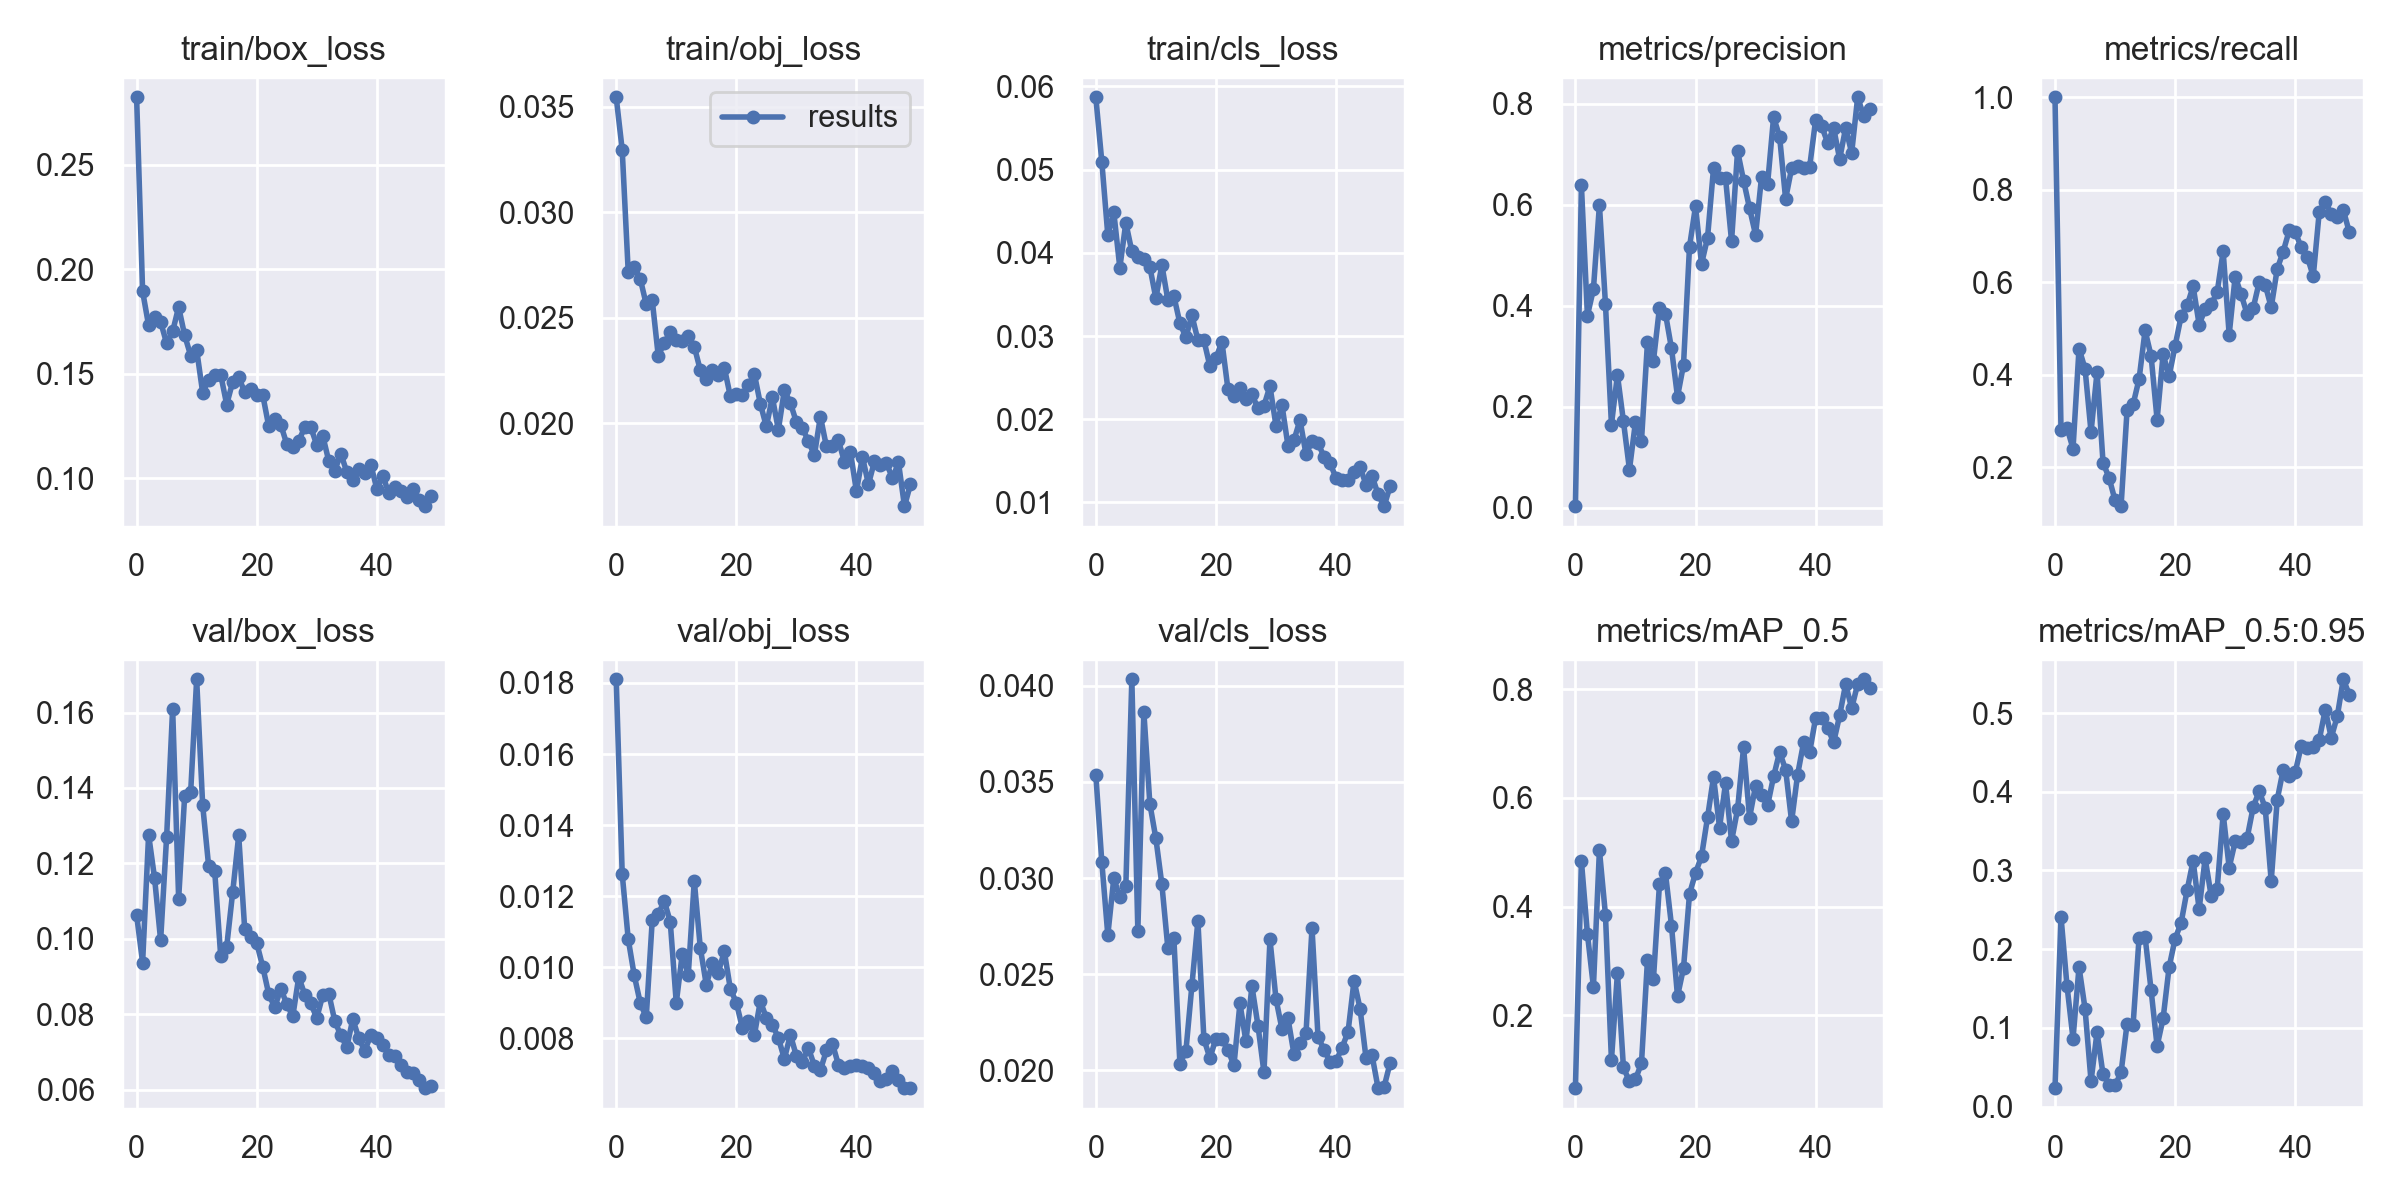

Source data for this figure (header and first rows):
epoch, train/box_loss, train/obj_loss, train/cls_loss, metrics/precision, metrics/recall, metrics/mAP_0.5, metrics/mAP_0.5:0.95, val/box_loss, val/obj_loss, val/cls_loss, x/lr0, x/lr1, x/lr2
0, 0.2822, 0.03546, 0.0587, 0.003179, 1, 0.06628, 0.02341, 0.1063, 0.0181, 0.03538, 0.0816, 0.0046, 0.0046
1, 0.1894, 0.03296, 0.05097, 0.6384, 0.2819, 0.4839, 0.2411, 0.09368, 0.01262, 0.03084, 0.06221, 0.009214, 0.009214
2, 0.1731, 0.0272, 0.04212, 0.3805, 0.2857, 0.3501, 0.1533, 0.1276, 0.01079, 0.02704, 0.04264, 0.01364, 0.01364
3, 0.1772, 0.0274, 0.04485, 0.4328, 0.2406, 0.2524, 0.08639, 0.116, 0.009772, 0.03, 0.02287, 0.01787, 0.01787
4, 0.1748, 0.02686, 0.03821, 0.5997, 0.4569, 0.504, 0.1773, 0.09958, 0.008996, 0.02899, 0.01842, 0.01842, 0.01842
5, 0.1645, 0.02565, 0.04361, 0.4043, 0.4136, 0.3856, 0.1245, 0.1271, 0.008584, 0.0296, 0.01842, 0.01842, 0.01842
6, 0.1702, 0.02585, 0.04017, 0.1649, 0.2764, 0.1177, 0.03229, 0.1611, 0.01132, 0.04034, 0.01802, 0.01802, 0.01802
7, 0.1819, 0.0232, 0.03948, 0.2628, 0.406, 0.278, 0.09453, 0.1106, 0.01148, 0.02726, 0.01762, 0.01762, 0.01762
8, 0.1684, 0.02382, 0.03924, 0.1712, 0.2101, 0.1043, 0.04079, 0.1378, 0.01187, 0.03864, 0.01723, 0.01723, 0.01723
9, 0.1587, 0.02432, 0.03831, 0.07569, 0.1779, 0.07855, 0.02786, 0.1389, 0.01128, 0.03387, 0.01683, 0.01683, 0.01683
10, 0.1614, 0.02394, 0.03454, 0.1697, 0.1289, 0.08275, 0.02684, 0.1688, 0.008993, 0.03207, 0.01644, 0.01644, 0.01644
11, 0.141, 0.0239, 0.03853, 0.1321, 0.1163, 0.112, 0.04343, 0.1355, 0.01037, 0.02968, 0.01604, 0.01604, 0.01604
12, 0.1471, 0.02416, 0.03432, 0.3276, 0.3241, 0.3018, 0.1053, 0.1192, 0.009783, 0.02635, 0.01564, 0.01564, 0.01564
13, 0.1495, 0.02364, 0.0348, 0.2917, 0.3361, 0.2678, 0.1037, 0.1181, 0.01243, 0.02687, 0.01525, 0.01525, 0.01525
14, 0.1496, 0.02253, 0.03154, 0.3964, 0.3911, 0.442, 0.2147, 0.09543, 0.01055, 0.02036, 0.01485, 0.01485, 0.01485
15, 0.1353, 0.02209, 0.02985, 0.3842, 0.496, 0.4611, 0.2156, 0.0979, 0.009503, 0.021, 0.01446, 0.01446, 0.01446
16, 0.1461, 0.02254, 0.0325, 0.3155, 0.4411, 0.3654, 0.148, 0.1124, 0.01011, 0.02442, 0.01406, 0.01406, 0.01406
17, 0.1482, 0.02232, 0.0295, 0.2199, 0.3034, 0.2353, 0.07692, 0.1274, 0.009849, 0.02778, 0.01366, 0.01366, 0.01366
18, 0.1412, 0.02265, 0.0295, 0.2831, 0.4446, 0.2871, 0.112, 0.1025, 0.01045, 0.02163, 0.01327, 0.01327, 0.01327
19, 0.1428, 0.02129, 0.02636, 0.517, 0.3972, 0.4235, 0.1772, 0.1004, 0.009392, 0.02065, 0.01287, 0.01287, 0.01287
20, 0.14, 0.02139, 0.02734, 0.5971, 0.4631, 0.4622, 0.2133, 0.09885, 0.009002, 0.02166, 0.01248, 0.01248, 0.01248
21, 0.1399, 0.02133, 0.0293, 0.4827, 0.5268, 0.4927, 0.2335, 0.09261, 0.008296, 0.02161, 0.01208, 0.01208, 0.01208
22, 0.1249, 0.0218, 0.02363, 0.5347, 0.55, 0.5642, 0.2751, 0.08531, 0.008482, 0.02107, 0.01168, 0.01168, 0.01168
23, 0.1283, 0.02235, 0.02278, 0.6727, 0.5914, 0.6388, 0.3125, 0.0818, 0.008081, 0.02026, 0.01129, 0.01129, 0.01129
24, 0.1256, 0.02094, 0.02381, 0.6534, 0.5087, 0.5456, 0.2508, 0.08669, 0.009042, 0.02348, 0.01089, 0.01089, 0.01089
25, 0.1164, 0.01986, 0.02239, 0.6524, 0.5421, 0.6272, 0.3153, 0.08277, 0.008571, 0.02151, 0.0105, 0.0105, 0.0105
26, 0.115, 0.02124, 0.023, 0.5281, 0.5523, 0.5208, 0.2677, 0.07938, 0.008379, 0.02437, 0.0101, 0.0101, 0.0101
27, 0.118, 0.0197, 0.0213, 0.7067, 0.5786, 0.5791, 0.2763, 0.08983, 0.00801, 0.02233, 0.009704, 0.009704, 0.009704
28, 0.1243, 0.02158, 0.02164, 0.6482, 0.6669, 0.6929, 0.372, 0.08517, 0.007416, 0.0199, 0.009308, 0.009308, 0.009308
29, 0.1244, 0.02098, 0.02397, 0.593, 0.4871, 0.5639, 0.3036, 0.08282, 0.008095, 0.02681, 0.008912, 0.008912, 0.008912
30, 0.1159, 0.02006, 0.01924, 0.5405, 0.6126, 0.6226, 0.3369, 0.07899, 0.007502, 0.02372, 0.008516, 0.008516, 0.008516
31, 0.1203, 0.0198, 0.0217, 0.656, 0.5739, 0.6057, 0.3359, 0.08504, 0.007332, 0.02215, 0.00812, 0.00812, 0.00812
32, 0.1082, 0.01915, 0.01679, 0.6415, 0.5309, 0.5863, 0.3416, 0.08544, 0.007722, 0.0227, 0.007724, 0.007724, 0.007724
33, 0.1036, 0.0185, 0.0175, 0.7735, 0.5444, 0.6395, 0.3806, 0.07816, 0.007226, 0.02085, 0.007328, 0.007328, 0.007328
34, 0.1118, 0.02033, 0.01991, 0.7351, 0.6004, 0.6844, 0.4007, 0.07436, 0.007099, 0.02141, 0.006932, 0.006932, 0.006932
35, 0.103, 0.01891, 0.01579, 0.6116, 0.595, 0.6523, 0.3796, 0.07127, 0.007655, 0.02194, 0.006536, 0.006536, 0.006536
36, 0.09915, 0.01893, 0.01735, 0.6725, 0.5459, 0.557, 0.2866, 0.07868, 0.007849, 0.0274, 0.00614, 0.00614, 0.00614
37, 0.1046, 0.0192, 0.01714, 0.6768, 0.6289, 0.643, 0.39, 0.07359, 0.007252, 0.02176, 0.005744, 0.005744, 0.005744
38, 0.1023, 0.01819, 0.01549, 0.6728, 0.6667, 0.7023, 0.4282, 0.07024, 0.007147, 0.02108, 0.005348, 0.005348, 0.005348
39, 0.1064, 0.01864, 0.01471, 0.6747, 0.7122, 0.684, 0.4196, 0.07452, 0.007216, 0.02046, 0.004952, 0.004952, 0.004952
40, 0.09495, 0.01679, 0.01297, 0.7682, 0.7091, 0.7472, 0.4249, 0.0736, 0.007252, 0.02048, 0.004556, 0.004556, 0.004556
41, 0.1012, 0.01842, 0.01275, 0.7558, 0.6756, 0.7463, 0.4582, 0.07193, 0.007203, 0.02118, 0.00416, 0.00416, 0.00416
42, 0.09271, 0.01712, 0.01273, 0.723, 0.6558, 0.7286, 0.4562, 0.06915, 0.007155, 0.022, 0.003764, 0.003764, 0.003764
43, 0.0959, 0.0182, 0.0136, 0.7521, 0.6131, 0.7025, 0.4565, 0.06878, 0.007021, 0.02467, 0.003368, 0.003368, 0.003368
44, 0.0937, 0.01801, 0.01425, 0.6907, 0.7524, 0.752, 0.466, 0.06642, 0.006802, 0.02321, 0.002972, 0.002972, 0.002972
45, 0.09125, 0.01814, 0.01212, 0.7525, 0.7744, 0.8096, 0.5043, 0.06453, 0.006838, 0.02063, 0.002576, 0.002576, 0.002576
46, 0.09481, 0.01739, 0.01317, 0.7028, 0.7479, 0.765, 0.4688, 0.06439, 0.007066, 0.02079, 0.00218, 0.00218, 0.00218
47, 0.08959, 0.01815, 0.01098, 0.813, 0.7402, 0.8096, 0.496, 0.06244, 0.006812, 0.01908, 0.001784, 0.001784, 0.001784
48, 0.08663, 0.01608, 0.009551, 0.7761, 0.7567, 0.8183, 0.543, 0.06036, 0.006593, 0.01914, 0.001388, 0.001388, 0.001388
49, 0.09158, 0.01712, 0.01192, 0.79, 0.7087, 0.8016, 0.5234, 0.06095, 0.006607, 0.02038, 0.000992, 0.000992, 0.000992
